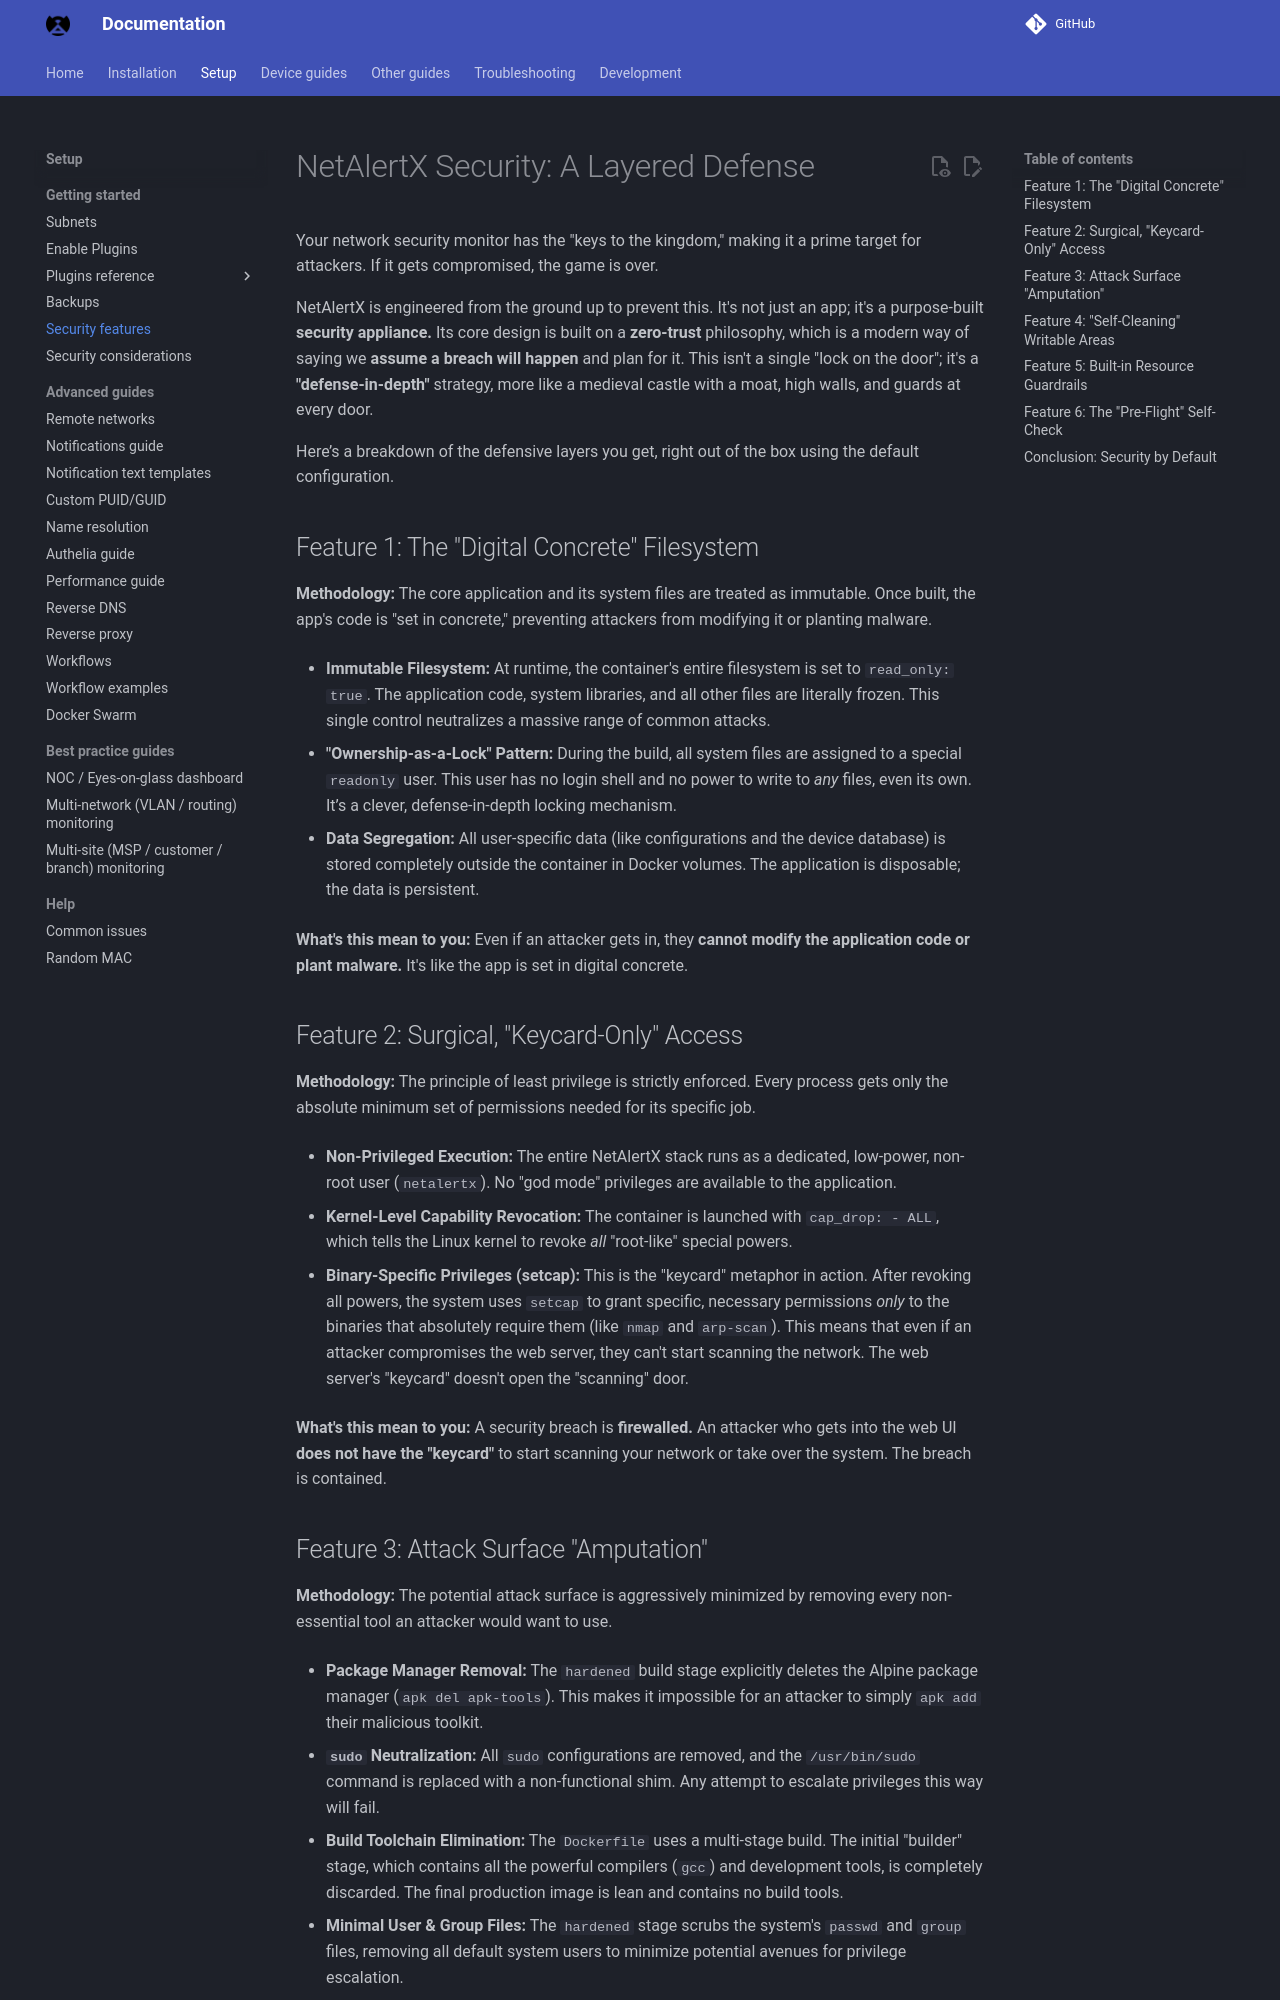

repository: byronstevepinedaluna-debug/Control-de-Red · page: SECURITY_FEATURES/index.html · generator: mkdocs

# NetAlertX Security: A Layered Defense

Your network security monitor has the "keys to the kingdom," making it a prime target for attackers. If it gets compromised, the game is over.

NetAlertX is engineered from the ground up to prevent this. It's not just an app; it's a purpose-built **security appliance.** Its core design is built on a **zero-trust** philosophy, which is a modern way of saying we **assume a breach will happen** and plan for it. This isn't a single "lock on the door"; it's a **"defense-in-depth"** strategy, more like a medieval castle with a moat, high walls, and guards at every door.

Here’s a breakdown of the defensive layers you get, right out of the box using the default configuration.

## Feature 1: The "Digital Concrete" Filesystem

**Methodology:** The core application and its system files are treated as immutable. Once built, the app's code is "set in concrete," preventing attackers from modifying it or planting malware.

* **Immutable Filesystem:** At runtime, the container's entire filesystem is set to `read_only: true`. The application code, system libraries, and all other files are literally frozen. This single control neutralizes a massive range of common attacks.

* **"Ownership-as-a-Lock" Pattern:** During the build, all system files are assigned to a special `readonly` user. This user has no login shell and no power to write to *any* files, even its own. It’s a clever, defense-in-depth locking mechanism.

* **Data Segregation:** All user-specific data (like configurations and the device database) is stored completely outside the container in Docker volumes. The application is disposable; the data is persistent.

**What's this mean to you:** Even if an attacker gets in, they **cannot modify the application code or plant malware.** It's like the app is set in digital concrete.

## Feature 2: Surgical, "Keycard-Only" Access

**Methodology:** The principle of least privilege is strictly enforced. Every process gets only the absolute minimum set of permissions needed for its specific job.

* **Non-Privileged Execution:** The entire NetAlertX stack runs as a dedicated, low-power, non-root user (`netalertx`). No "god mode" privileges are available to the application.

* **Kernel-Level Capability Revocation:** The container is launched with `cap_drop: - ALL`, which tells the Linux kernel to revoke *all* "root-like" special powers.

* **Binary-Specific Privileges (setcap):** This is the "keycard" metaphor in action. After revoking all powers, the system uses `setcap` to grant specific, necessary permissions *only* to the binaries that absolutely require them (like `nmap` and `arp-scan`). This means that even if an attacker compromises the web server, they can't start scanning the network. The web server's "keycard" doesn't open the "scanning" door.

**What's this mean to you:** A security breach is **firewalled.** An attacker who gets into the web UI **does not have the "keycard"** to start scanning your network or take over the system. The breach is contained.
